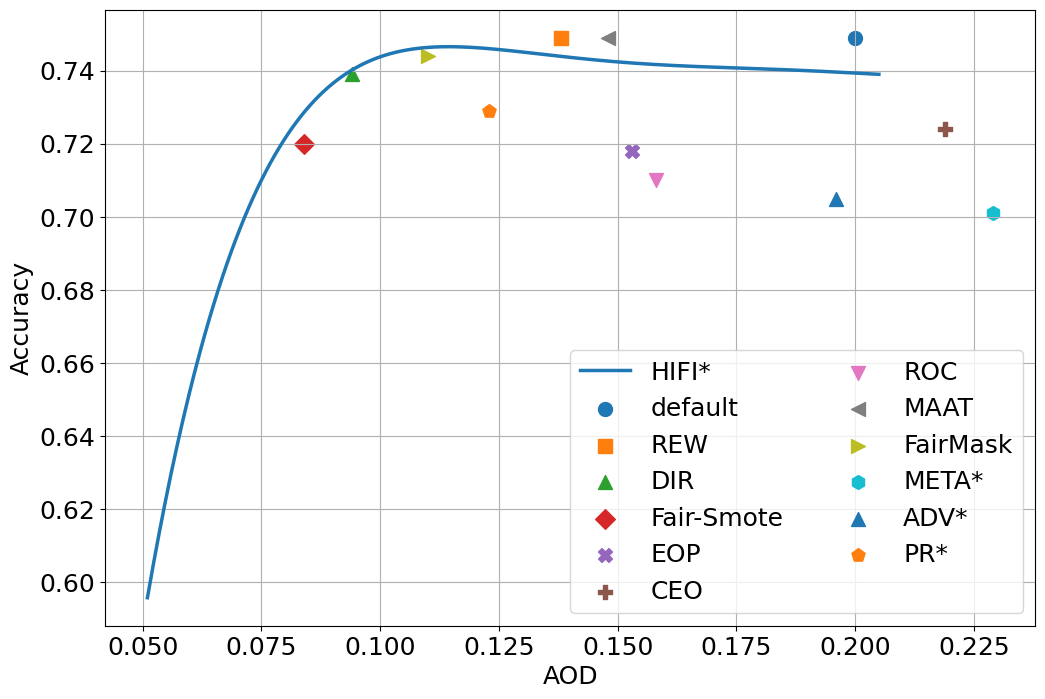

Generate this figure with matplotlib:
"""
We use experimental results on LR models here.
"""

import matplotlib.pyplot as plt
import numpy as np


# (AOD, accuracy) tuples for HIFI with eta in [0.001, 0.01, 0.1, 0.25, 0.5, 0.75, 1, 2, 5, 10, 100, 1000]
coordinate_HIFI = [
    (0.205, 0.740),
    (0.198, 0.738),
    (0.150, 0.744),
    (0.107, 0.743),
    (0.102, 0.744),
    (0.095, 0.742),
    (0.106, 0.743),
    (0.100, 0.742),
    (0.091, 0.740),
    (0.094, 0.745),
    (0.057, 0.631),
    (0.051, 0.599)
]

# (AOD, accuracy) tuples for the original model and other fairness methods
baselines = {
    'default': (0.200, 0.749),
    'REW': (0.138, 0.749),
    'DIR': (0.094, 0.739),
    'Fair-Smote': (0.084, 0.720),
    'EOP': (0.153, 0.718),
    'CEO': (0.219, 0.724),
    'ROC': (0.158, 0.710),
    'MAAT': (0.148, 0.749),
    'FairMask': (0.110, 0.744),
    'META*': (0.229, 0.701),
    'ADV*': (0.196, 0.705),
    'PR*': (0.123, 0.729)
}

# Extract and deduplicate HIFI coordinates
unique_hifi_coords = sorted(set(coordinate_HIFI))
hifi_x_unique, hifi_y_unique = zip(*unique_hifi_coords)

# Fit a 5th-degree polynomial
quintic_fit = np.polyfit(hifi_x_unique, hifi_y_unique, 5)
hifi_x_poly_smooth = np.linspace(min(hifi_x_unique), max(hifi_x_unique), 500)
hifi_y_quintic_smooth = np.polyval(quintic_fit, hifi_x_poly_smooth)

# Plotting
plt.rcParams.update({'font.size': 18, 'font.family': 'Times New Roman'})
plt.figure(figsize=(12, 8))

# Plot the 5th-degree polynomial fit curve with increased line width
plt.plot(hifi_x_poly_smooth, hifi_y_quintic_smooth, label='HIFI*', linestyle='-', linewidth=2.5)

# Plot baseline method points with increased size
marker_styles = ['o', 's', '^', 'D', 'X', 'P', 'v', '<', '>', 'h', '^', 'p']
for i, (name, (x, y)) in enumerate(baselines.items()):
    plt.scatter(x, y, label=name, marker=marker_styles[i % len(marker_styles)], s=100)  # Increase 's' for point size

# Set axis labels and legend
plt.xlabel('AOD')
plt.ylabel('Accuracy')
plt.legend(ncol=2)
plt.grid()

# Add frame lines around all sides
plt.gca().spines['top'].set_visible(True)
plt.gca().spines['right'].set_visible(True)
plt.gca().spines['left'].set_visible(True)
plt.gca().spines['bottom'].set_visible(True)

# Show the plot
plt.savefig('LR_trade-off.png', dpi=300)
plt.show()